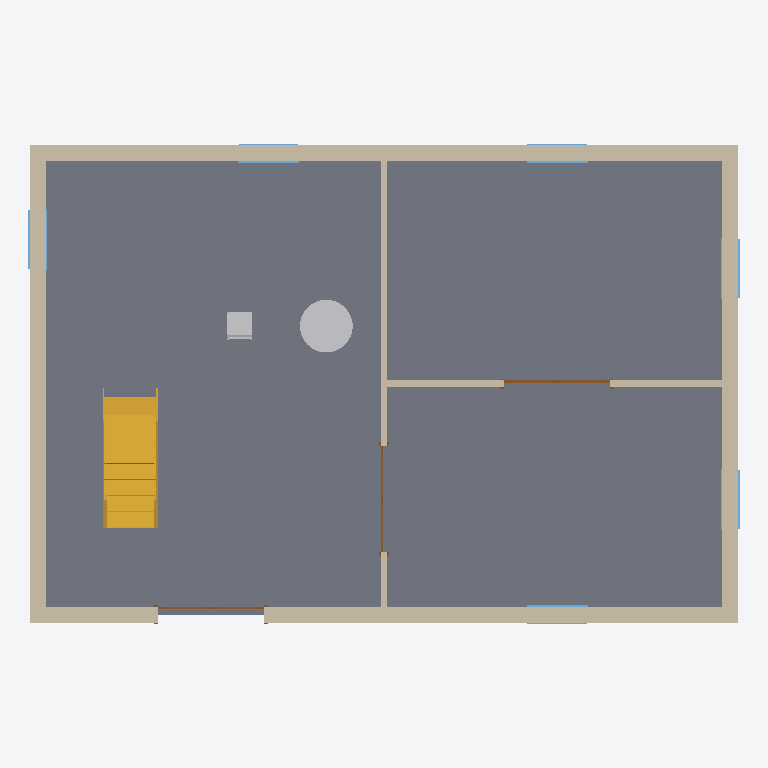
Plan cut of the same IFC building model at storey 'Ground Floor' (level -3.12 m, cut at -1.72 m), seen from above with north up, elements coloured by IFC class: 6 walls (beige), 6 windows (light blue), 3 doors (brown), 2 other elements (light grey), 1 slab (grey), 1 stair (yellow). Cut surfaces are drawn darker.
Extent 12.3 m × 8.3 m × 6.3 m (x, y, z). Storeys (8): Ground Floor at -3.12 m; Basement at -2.59 m; Foundation at -0.38 m; T.O. Footing at -0.12 m; First Floor at 0.00 m; Second Floor at 2.74 m; Level 8 at 2.88 m; Roof at 5.49 m. Elements (32): 12 IfcWindow, 10 IfcWall, 4 IfcFurniture, 3 IfcDoor, 2 IfcSlab, 1 IfcStair.

HEADER;
FILE_DESCRIPTION(('ViewDefinition [ReferenceView_V1.2]','RevitIdentifiers [VersionGUID: b9d93ba2-4143-4096-bb95-2cede7d50ba0, NumberOfSaves: 1]'),'2;1');
FILE_NAME('rvt-holdout-2022.ifc','2026-11-02T22:23:48',(''),(''),'ODA IFC SDK 22.8','22.1.80.32 - IFC 22.7.0.0 - Default UI','');
FILE_SCHEMA(('IFC4'));
ENDSEC;
DATA;
#116=IFCPROJECT('1A3$tdbfj6tg5iQ8nUpiKa',#20,'rvt-rs #408',$,$,'rvt-rs holdout model house (Revit 2022)','CC BY 4.0',(#111),#108);
#153=IFCSITE('1A3$tdbfj6tg5iQ8nUpiKc',#20,'Default',$,$,#152,$,$,.ELEMENT.,(42,21,31,181945),(-71,-3,-24,-263305),0.0,$,$);
#119=IFCBUILDING('1A3$tdbfj6tg5iQ8nUpiKb',#20,'Two-storey house',$,$,#16,$,'Two-storey house',.ELEMENT.,$,$,#118);
#123=IFCBUILDINGSTOREY('1A3$tdbfj6tg5iQ8oXCJVo',#20,'Ground Floor',$,'Level:1/4" Head',#122,$,'Ground Floor',.ELEMENT.,-10.25);
#127=IFCBUILDINGSTOREY('1A3$tdbfj6tg5iQ8oXCJOo',#20,'Basement',$,'Level:1/4" Head',#126,$,'Basement',.ELEMENT.,-8.5);
#131=IFCBUILDINGSTOREY('1A3$tdbfj6tg5iQ8oXCJT3',#20,'Foundation',$,'Level:1/4" Head',#130,$,'Foundation',.ELEMENT.,-1.25);
#135=IFCBUILDINGSTOREY('1A3$tdbfj6tg5iQ8oXCJV4',#20,'T.O. Footing',$,'Level:1/4" Head',#134,$,'T.O. Footing',.ELEMENT.,-0.4074803149606314);
#138=IFCBUILDINGSTOREY('1A3$tdbfj6tg5iQ8oXCJka',#20,'First Floor',$,'Level:1/4" Head',#137,$,'First Floor',.ELEMENT.,0.0);
#142=IFCBUILDINGSTOREY('1A3$tdbfj6tg5iQ8oXCJ0b',#20,'Second Floor',$,'Level:1/4" Head',#141,$,'Second Floor',.ELEMENT.,9.0);
#146=IFCBUILDINGSTOREY('1A3$tdbfj6tg5iQ8oXESyO',#20,'Level 8',$,'Level:1/4" Head',#145,$,'Level 8',.ELEMENT.,9.435039370078737);
#150=IFCBUILDINGSTOREY('1A3$tdbfj6tg5iQ8oXCJ54',#20,'Roof',$,'Level:1/4" Head',#149,$,'Roof',.ELEMENT.,18.0);
#998=IFCSLAB('2m5fWzm_X7XPYNtCb17Pg3',#20,'Floor:Generic - 12":587225',$,'Floor:Generic - 12"',#982,#997,'587225',.FLOOR.);
#456=IFCWALL('2m5fWzm_X7XPYNtCb17PgL',#20,'Basic Wall:Exterior - Brick on Wood Stud:587215',$,'Basic Wall:Exterior - Brick on Wood Stud',#451,#455,'587215',.NOTDEFINED.);
#265=IFCWALL('2m5fWzm_X7XPYNtCb17PgN',#20,'Basic Wall:Exterior - Brick on Wood Stud:587213',$,'Basic Wall:Exterior - Brick on Wood Stud',#260,#264,'587213',.NOTDEFINED.);
#387=IFCWALL('2m5fWzm_X7XPYNtCb17PgK',#20,'Basic Wall:Exterior - Brick on Wood Stud:587214',$,'Basic Wall:Exterior - Brick on Wood Stud',#382,#386,'587214',.NOTDEFINED.);
#525=IFCWALL('2m5fWzm_X7XPYNtCb17PgA',#20,'Basic Wall:Exterior - Brick on Wood Stud:587216',$,'Basic Wall:Exterior - Brick on Wood Stud',#520,#524,'587216',.NOTDEFINED.);
#1081=IFCSTAIR('2m5fWzm_X7XPYNtCb17PbH',#20,'Assembled Stair:Stair:587275',$,'Assembled Stair:Residential - Closed 2 Sides',#1080,$,'587275',.STRAIGHT_RUN_STAIR.);
#3965=IFCFURNITURE('2m5fWzm_X7XPYNtCb17PdT',#20,'Table-Dining Round:36" Diameter:587399',$,'Table-Dining Round:36" Diameter',#3964,#3958,'587399',.NOTDEFINED.);
#870=IFCWALL('2m5fWzm_X7XPYNtCb17PgF',#20,'Basic Wall:Interior - 4 3/4" Partition (1-hr):587221',$,'Basic Wall:Interior - 4 3/4" Partition (1-hr)',#865,#869,'587221',.NOTDEFINED.);
#937=IFCWALL('2m5fWzm_X7XPYNtCb17PgC',#20,'Basic Wall:Interior - 4 3/4" Partition (1-hr):587222',$,'Basic Wall:Interior - 4 3/4" Partition (1-hr)',#932,#936,'587222',.NOTDEFINED.);
#3784=IFCFURNITURE('2m5fWzm_X7XPYNtCb17PdV',#20,'Chair-Breuer:Chair-Breuer:587397',$,'Chair-Breuer:Chair-Breuer',#3783,#3777,'587397',.NOTDEFINED.);
#1635=IFCDOOR('2m5fWzm_X7XPYNtCb17PaY',#20,'Double-Glass 1:72" x 84":587384',$,'Double-Glass 1:72" x 84"',#5017,#1631,'587384',7.0,5.9999999999999964,.DOOR.,.NOTDEFINED.,$);
#1612=IFCDOOR('2m5fWzm_X7XPYNtCb17Paj',#20,'Double-Glass 1:72" x 84":587383',$,'Double-Glass 1:72" x 84"',#4997,#1608,'587383',7.0,5.999999999999998,.DOOR.,.NOTDEFINED.,$);
#1533=IFCDOOR('2m5fWzm_X7XPYNtCb17Pai',#20,'Double-Glass 1:72" x 84":587382',$,'Double-Glass 1:72" x 84"',#4737,#1529,'587382',7.0,6.0,.DOOR.,.NOTDEFINED.,$);
#1737=IFCWINDOW('2m5fWzm_X7XPYNtCb17PaZ',#20,'Fixed with Trim:36" x 48":587385',$,'Fixed with Trim:36" x 48"',#4757,#1733,'587385',4.0,2.9999999999999964,.WINDOW.,.NOTDEFINED.,$);
#1824=IFCWINDOW('2m5fWzm_X7XPYNtCb17Pad',#20,'Fixed with Trim:36" x 48":587389',$,'Fixed with Trim:36" x 48"',#4837,#1820,'587389',4.0,2.9999999999999964,.WINDOW.,.NOTDEFINED.,$);
#1803=IFCWINDOW('2m5fWzm_X7XPYNtCb17Pac',#20,'Fixed with Trim:36" x 48":587388',$,'Fixed with Trim:36" x 48"',#4817,#1799,'587388',4.0,2.9999999999999947,.WINDOW.,.NOTDEFINED.,$);
#1761=IFCWINDOW('2m5fWzm_X7XPYNtCb17PaW',#20,'Fixed with Trim:36" x 48":587386',$,'Fixed with Trim:36" x 48"',#4777,#1757,'587386',4.0,2.9999999999999947,.WINDOW.,.NOTDEFINED.,$);
#1782=IFCWINDOW('2m5fWzm_X7XPYNtCb17PaX',#20,'Fixed with Trim:36" x 48":587387',$,'Fixed with Trim:36" x 48"',#4797,#1778,'587387',4.0,2.9999999999999964,.WINDOW.,.NOTDEFINED.,$);
#1845=IFCWINDOW('2m5fWzm_X7XPYNtCb17Paa',#20,'Fixed with Trim:36" x 48":587390',$,'Fixed with Trim:36" x 48"',#4857,#1841,'587390',4.0,2.9999999999999964,.WINDOW.,.NOTDEFINED.,$);
ENDSEC;
